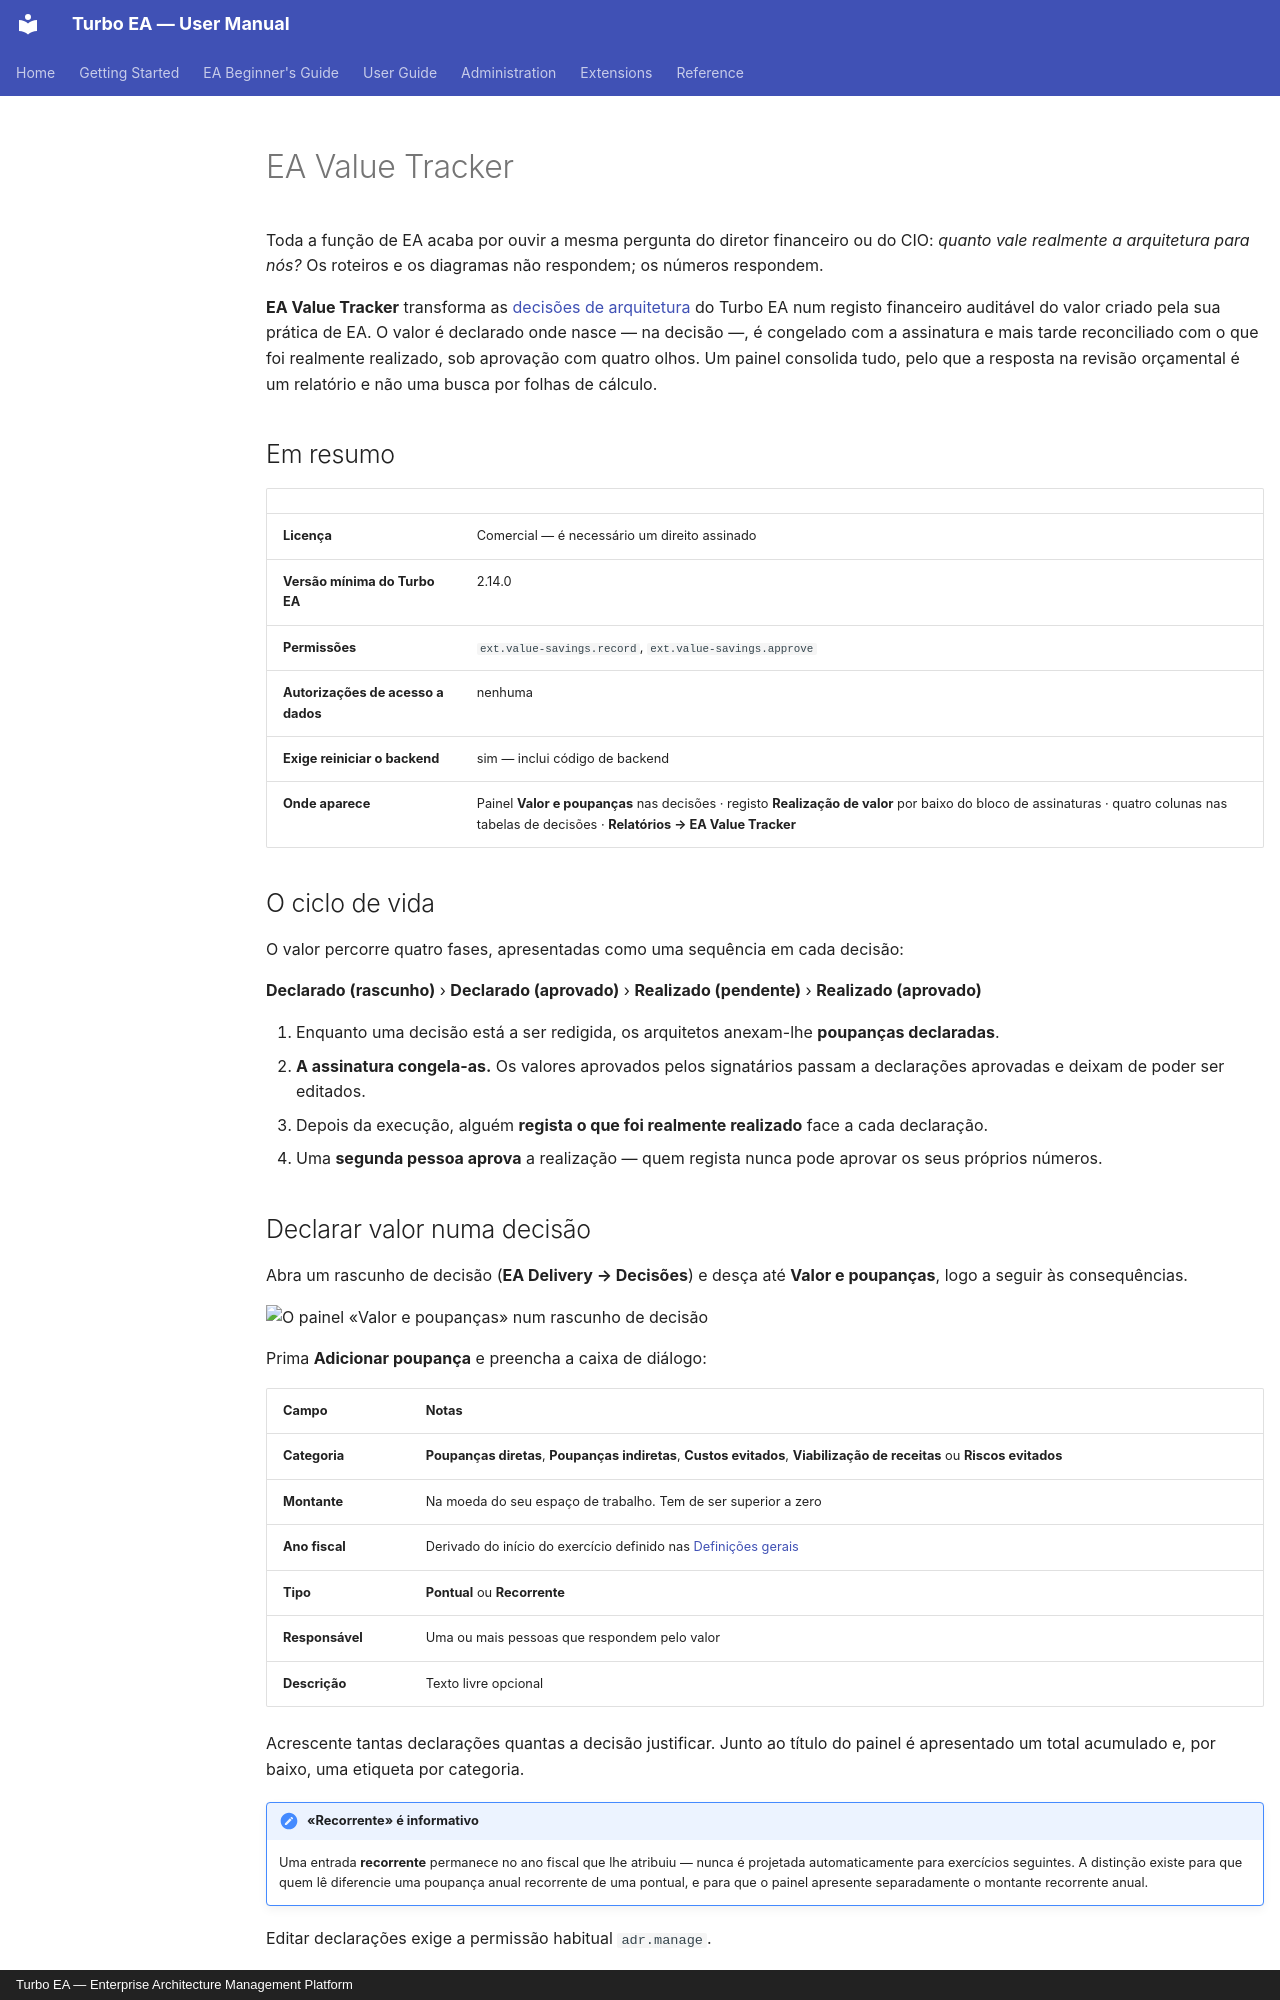

repository: vincentmakes/turbo-ea · page: extensions/value-savings.pt/index.html · generator: mkdocs · copyright: Turbo EA — Enterprise Architecture Management Platform

# EA Value Tracker

Toda a função de EA acaba por ouvir a mesma pergunta do diretor financeiro ou do
CIO: *quanto vale realmente a arquitetura para nós?* Os roteiros e os diagramas
não respondem; os números respondem.

**EA Value Tracker** transforma as [decisões de arquitetura](../guide/delivery.md)
do Turbo EA num registo financeiro auditável do valor criado pela sua prática de
EA. O valor é declarado onde nasce — na decisão —, é congelado com a assinatura e
mais tarde reconciliado com o que foi realmente realizado, sob aprovação com
quatro olhos. Um painel consolida tudo, pelo que a resposta na revisão orçamental
é um relatório e não uma busca por folhas de cálculo.

## Em resumo

| | |
|---|---|
| **Licença** | Comercial — é necessário um direito assinado |
| **Versão mínima do Turbo EA** | 2.14.0 |
| **Permissões** | `ext.value-savings.record`, `ext.value-savings.approve` |
| **Autorizações de acesso a dados** | nenhuma |
| **Exige reiniciar o backend** | sim — inclui código de backend |
| **Onde aparece** | Painel **Valor e poupanças** nas decisões · registo **Realização de valor** por baixo do bloco de assinaturas · quatro colunas nas tabelas de decisões · **Relatórios → EA Value Tracker** |

## O ciclo de vida

O valor percorre quatro fases, apresentadas como uma sequência em cada decisão:

**Declarado (rascunho)** › **Declarado (aprovado)** › **Realizado (pendente)** ›
**Realizado (aprovado)**

1. Enquanto uma decisão está a ser redigida, os arquitetos anexam-lhe **poupanças
   declaradas**.
2. **A assinatura congela-as.** Os valores aprovados pelos signatários passam a
   declarações aprovadas e deixam de poder ser editados.
3. Depois da execução, alguém **regista o que foi realmente realizado** face a cada
   declaração.
4. Uma **segunda pessoa aprova** a realização — quem regista nunca pode aprovar os
   seus próprios números.

## Declarar valor numa decisão

Abra um rascunho de decisão (**EA Delivery → Decisões**) e desça até **Valor e
poupanças**, logo a seguir às consequências.

![O painel «Valor e poupanças» num rascunho de decisão](../assets/img/en/66_ext_value_tracker_claims.png)

Prima **Adicionar poupança** e preencha a caixa de diálogo:

| Campo | Notas |
|---|---|
| **Categoria** | **Poupanças diretas**, **Poupanças indiretas**, **Custos evitados**, **Viabilização de receitas** ou **Riscos evitados** |
| **Montante** | Na moeda do seu espaço de trabalho. Tem de ser superior a zero |
| **Ano fiscal** | Derivado do início do exercício definido nas [Definições gerais](../admin/settings.md) |
| **Tipo** | **Pontual** ou **Recorrente** |
| **Responsável** | Uma ou mais pessoas que respondem pelo valor |
| **Descrição** | Texto livre opcional |

Acrescente tantas declarações quantas a decisão justificar. Junto ao título do
painel é apresentado um total acumulado e, por baixo, uma etiqueta por categoria.

!!! note "«Recorrente» é informativo"
    Uma entrada **recorrente** permanece no ano fiscal que lhe atribuiu — nunca é
    projetada automaticamente para exercícios seguintes. A distinção existe para
    que quem lê diferencie uma poupança anual recorrente de uma pontual, e para
    que o painel apresente separadamente o montante recorrente anual.

Editar declarações exige a permissão habitual `adr.manage`.
